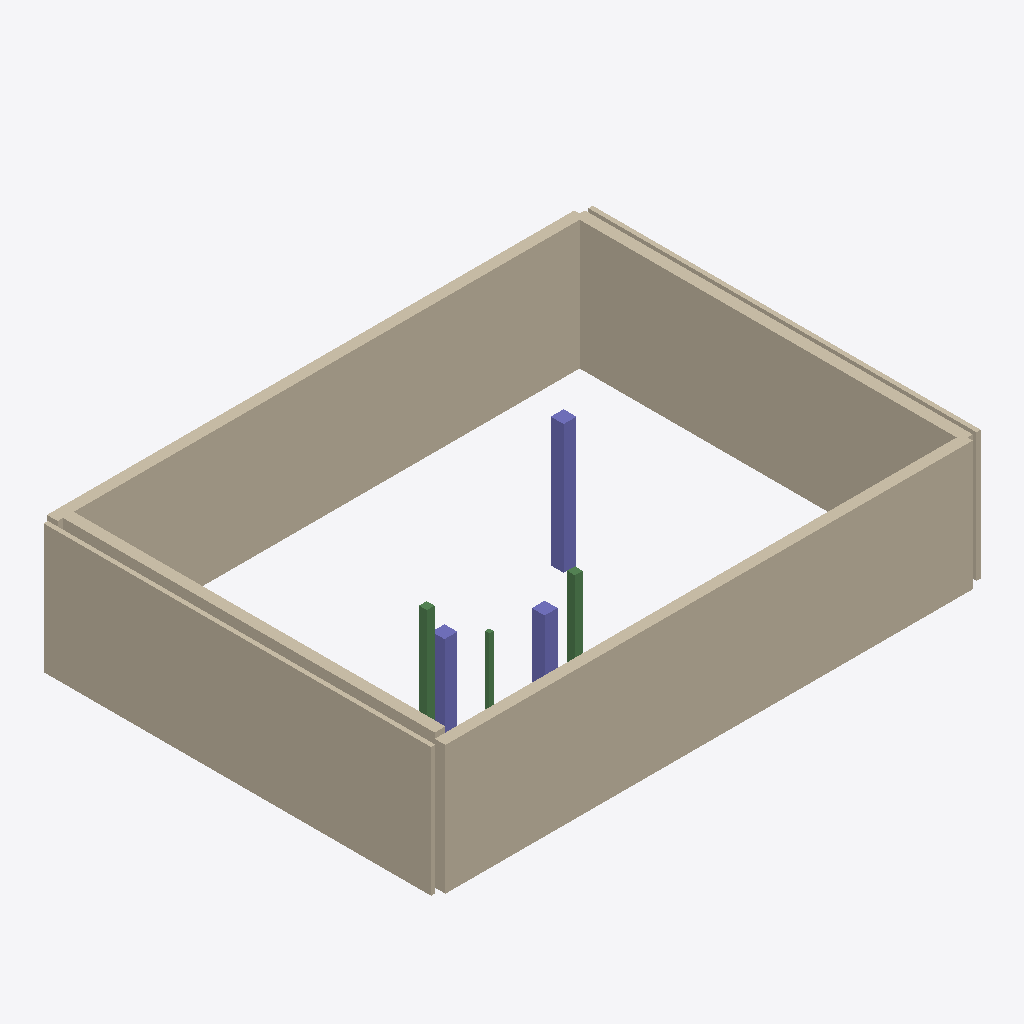
Isometric view of an IFC building model (IFC-SPF (STEP), schema IFC4, length unit millimetre), seen from the south-west, elements coloured by IFC class: 6 walls (beige), 3 columns (violet), 3 beams (green).
Extent 12.8 m × 9.3 m × 4.6 m (x, y, z). Storeys (4): Top Foundation at -0.40 m; Ground Floor at 0.00 m; First Floor at 3.10 m; + 4100 at 4.10 m. Elements (12): 6 IfcWall, 3 IfcBeam, 3 IfcColumn.

HEADER;
FILE_DESCRIPTION(('ViewDefinition [CoordinationView_V2.0]','ExchangeRequirement [Architecture]'),'2;1');
FILE_NAME('model.ifc','2026-03-19T06:57:20',('User'),('Open 2D Studio'),'Open 2D Studio IFC Generator 1.0','Open 2D Studio 1.0','');
FILE_SCHEMA(('IFC4'));
ENDSEC;
DATA;
#24=IFCPROJECT('kxEmWSqIi1PhkTY8t$kr3C',#6,'Open 2D Studio Project',$,$,$,$,(#21),#15);
#30=IFCSITE('UFUJcd0GoURqpImCPQOBqh',#6,'My Site',$,$,#29,$,$,.ELEMENT.,$,$,$,$,$);
#34=IFCBUILDING('iswzY6KnKMvwUlQ9uEH$J9',#6,'My Building',$,$,#33,$,$,.ELEMENT.,$,$,$);
#38=IFCBUILDINGSTOREY('dYLwa1IDVwa1ipgwa16Qsw',#6,'Top Foundation',$,$,#37,$,$,.ELEMENT.,-400.0);
#42=IFCBUILDINGSTOREY('KSLwa1$6Vwa1Pjgwa1pJsw',#6,'Ground Floor',$,$,#41,$,$,.ELEMENT.,0.0);
#46=IFCBUILDINGSTOREY('rRLwa1W6Vwa1wigwa1KJsw',#6,'First Floor',$,$,#45,$,$,.ELEMENT.,3100.0);
#52=IFCBUILDINGSTOREY('IGVXwMXNXwhsDXw0C4XwLX',#6,'+ 4100',$,$,#51,$,$,.ELEMENT.,4100.0);
#344=IFCWALL('w8wFr1bp3Gr1$PFGr1P0RG',#6,'Wall',$,$,#343,#339,$,$);
#206=IFCWALL('Yep7aUNx7a9258aqiE8aVN',#6,'Wall',$,$,#205,#201,$,$);
#117=IFCWALL('NuVnG12ZfnG1S9rnG1sl0o',#6,'Wall',$,$,#116,#112,$,$);
#373=IFCWALL('gH4zW1$cwyW1b0lyW1BQZy',#6,'Wall',$,$,#372,#368,$,$);
#176=IFCWALL('Wao_N1rve_N1RJT_N11jH_',#6,'Wall',$,$,#175,#171,$,$);
#147=IFCWALL('5Ip7P1myy7P1AZ88P1a9K8',#6,'Wall',$,$,#146,#142,$,$);
#479=IFCCOLUMN('Ri2ErNRAEr26KErjmTErOR',#6,'Column 300x300',$,$,#478,#474,$,$);
#641=IFCCOLUMN('KovVw1$S3Ww1P3FWw1pfQW',#6,'Column 300x300',$,$,#640,#636,$,$);
#396=IFCCOLUMN('VeRz_RNZz_62jz_nisz_SN',#6,'Column 300x300',$,$,#395,#391,$,$);
#418=IFCBEAM('Bljxi1sPtxi1G03yi1gcEy',#6,'HEA 180',$,$,#417,#413,$,$);
#592=IFCBEAM('v50IX1ERsHX1qqgHX1QEVH',#6,'HEA 180',$,$,#591,#587,$,$);
#693=IFCBEAM('gjKUm1LOUUm1l_fUm19brU',#6,'Beam',$,$,#692,#688,$,$);
ENDSEC;
